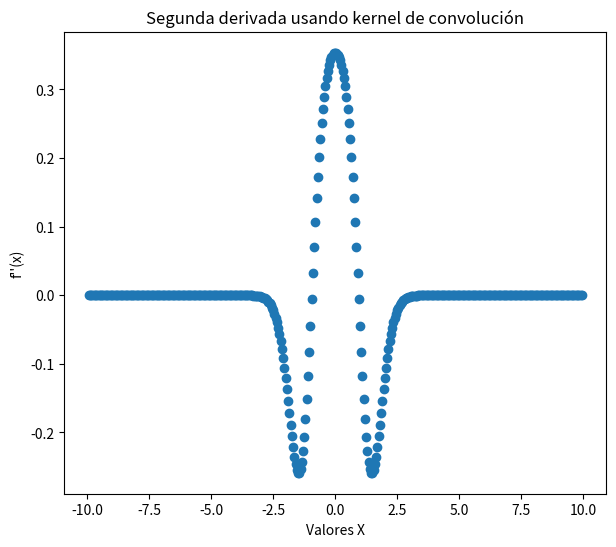

Here is the Python script that generated this plot:
# -*- coding: utf-8 -*-
"""
Created on Fri Sep  2 17:24:15 2022

@author: mpinz
"""

import numpy as np
import matplotlib.pyplot as plt
x=np.linspace(-10,10,num=401)
ecuation=lambda x: 1/np.sqrt(1+np.exp(-x**2))
h=0.05
M=np.array([1,-2,1])

def convolute(kernel,f,x):
    fx_conv=np.ones(len(x))
    for n in range(1,len(x)-1):
        valor_conv=0
        for m in range(-1,len(kernel)-1):
            valor_conv+=kernel[m+1]*f(x[n-m])
        fx_conv[n]=valor_conv
    return(fx_conv)

convolucion=(1/(h**2))*convolute(M,ecuation,x)
fig = plt.figure(figsize=(7,6))
ax = fig.add_subplot(1,1,1)
ax.scatter(x[1:-1],convolucion[1:-1])
ax.set_title('Segunda derivada usando kernel de convolución')
ax.set_xlabel('Valores X')
ax.set_ylabel("f''(x)")
plt.show()
